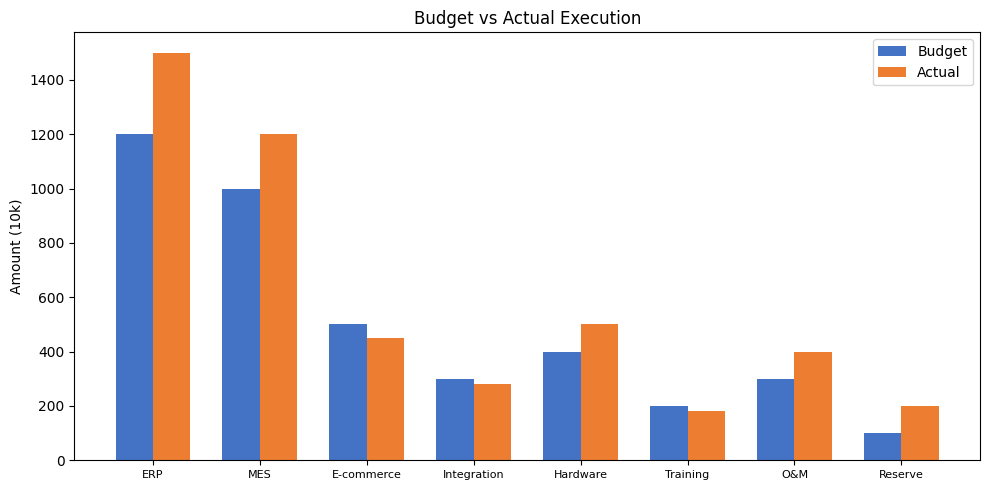

Write Python code to recreate this figure. (Note: this script raises an exception after producing the figure.)
#!/usr/bin/env python3
"""生成图表"""
import matplotlib
matplotlib.use('Agg')
import matplotlib.pyplot as plt
from matplotlib import rcParams

rcParams['font.sans-serif'] = ['DejaVu Sans', 'SimHei', 'WenQuanYi Micro Hei']
rcParams['axes.unicode_minus'] = False

IN = "/workspace/数字化项目止损_附件/输入附件"
OUT = "/workspace/数字化项目止损_附件/标准答案"

# 输入附件图表
# 1. 预算执行情况
fig, ax = plt.subplots(figsize=(10,5))
items = ['ERP','MES','E-commerce','Integration','Hardware','Training','O&M','Reserve']
budget = [1200,1000,500,300,400,200,300,100]
actual = [1500,1200,450,280,500,180,400,200]
x = range(len(items))
w = 0.35
ax.bar([i-w/2 for i in x], budget, w, label='Budget', color='#4472C4')
ax.bar([i+w/2 for i in x], actual, w, label='Actual', color='#ED7D31')
ax.set_xticks(list(x)); ax.set_xticklabels(items, fontsize=8)
ax.set_ylabel('Amount (10k)'); ax.set_title('Budget vs Actual Execution')
ax.legend(); plt.tight_layout()
plt.savefig(f"{IN}/预算执行对比.png", dpi=100)
plt.close()
print("  预算执行对比.png")

# 2. 供应商资质分布
fig, ax = plt.subplots(figsize=(6,6))
ax.pie([5,10], labels=['Unqualified(5)','Qualified(10)'], autopct='%1.0f%%',
       colors=['#FF6B6B','#4ECDC4'], startangle=90)
ax.set_title('Vendor Qualification Distribution')
plt.tight_layout()
plt.savefig(f"{IN}/供应商资质分布.png", dpi=100)
plt.close()
print("  供应商资质分布.png")

# 3. 需求状态分布
fig, ax = plt.subplots(figsize=(8,5))
cats = ['Unconfirmed','Missing','Scope Creep','Normal']
counts = [12,10,8,30]
ax.bar(cats, counts, color=['#FF6B6B','#FFA500','#FFD93D','#6BCB77'])
ax.set_ylabel('Count'); ax.set_title('Requirement Status Distribution')
for i,v in enumerate(counts): ax.text(i, v+0.5, str(v), ha='center')
plt.tight_layout()
plt.savefig(f"{IN}/需求状态分布.png", dpi=100)
plt.close()
print("  需求状态分布.png")

# 4. 交付物状态分布
fig, ax = plt.subplots(figsize=(6,6))
ax.pie([10,8,5,17], labels=['Unqualified(10)','Undelivered(8)','Fake Acceptance(5)','Normal(17)'],
       autopct='%1.0f%%', colors=['#FF6B6B','#FFA500','#FFD93D','#6BCB77'], startangle=90)
ax.set_title('Deliverable Status Distribution')
plt.tight_layout()
plt.savefig(f"{IN}/交付物状态分布.png", dpi=100)
plt.close()
print("  交付物状态分布.png")

# 5. 合同采购方式分布
fig, ax = plt.subplots(figsize=(6,6))
ax.pie([8,4,3,5], labels=['No-Bid(8)','Missing Terms(4)','Duplicate(3)','Compliant(5)'],
       autopct='%1.0f%%', colors=['#FF6B6B','#FFA500','#FFD93D','#6BCB77'], startangle=90)
ax.set_title('Contract Procurement Distribution')
plt.tight_layout()
plt.savefig(f"{IN}/合同采购分布.png", dpi=100)
plt.close()
print("  合同采购分布.png")

# 标准答案图表
# 6. 违规分布
fig, ax = plt.subplots(figsize=(10,5))
cats = ['Budget','Fund','Vendor','Contract','Requirement','Change','Deliverable','Acceptance']
counts = [5,15,5,15,30,13,23,14]
ax.barh(cats, counts, color='#FF6B6B')
ax.set_xlabel('Violation Count'); ax.set_title('Violation Distribution by Category')
for i,v in enumerate(counts): ax.text(v+0.3, i, str(v), va='center')
plt.tight_layout()
plt.savefig(f"{OUT}/违规分布.png", dpi=100)
plt.close()
print("  违规分布.png")

# 7. 整改前后对比
fig, ax = plt.subplots(figsize=(8,5))
stages = ['Phase 1\n1-15d','Phase 2\n16-30d','Phase 3\n31-60d','Phase 4\n61-90d']
before = [0,0,0,120]
after = [0,35,60,120]
ax.bar(stages, before, label='Before(violations remain)', color='#FF6B6B', alpha=0.7)
ax.bar(stages, after, label='After(cumulative rectified)', color='#6BCB77', alpha=0.7)
ax.set_ylabel('Violation Count'); ax.set_title('Violation Rectification Progress')
ax.legend(); plt.tight_layout()
plt.savefig(f"{OUT}/整改前后对比.png", dpi=100)
plt.close()
print("  整改前后对比.png")

print("\n=== 图表生成完成 ===")
